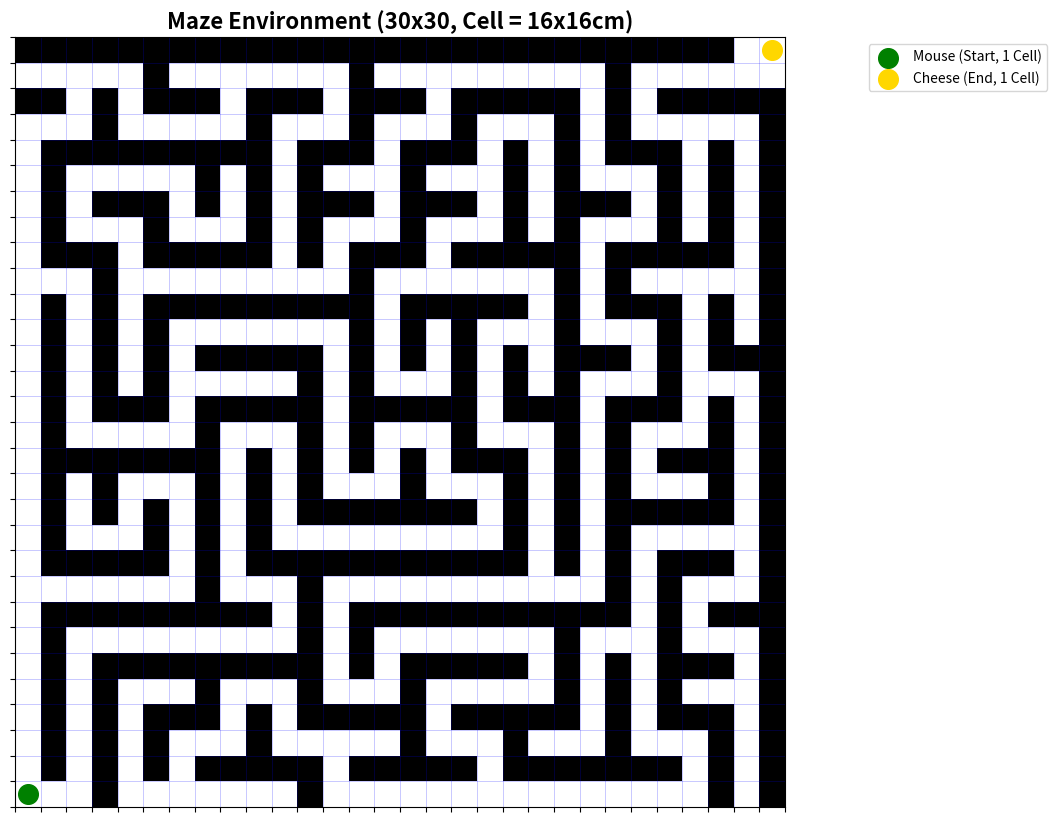

The matplotlib source for this figure:
import numpy as np
import matplotlib.pyplot as plt
import random

# ==========================================
# 1. ฟังก์ชันสร้างเขาวงกต (Maze Generation)
# ==========================================
def generate_maze(width=30, height=30):
    # สร้าง Grid (1 = กำแพง, 0 = ทางเดิน)
    maze = np.ones((height + 1, width + 1))
    
    def carve_passages_from(cx, cy):
        directions = [(0, 2), (2, 0), (0, -2), (-2, 0)]
        random.shuffle(directions)
        
        for dx, dy in directions:
            nx, ny = cx + dx, cy + dy
            if 0 <= nx < width and 0 <= ny < height and maze[ny, nx] == 1:
                # เจาะทะลุกำแพง (เปลี่ยน 1 เป็น 0)
                maze[cy + dy//2, cx + dx//2] = 0
                maze[ny, nx] = 0
                carve_passages_from(nx, ny)

    # เริ่มเจาะจากซ้ายล่าง (row=29, col=0)
    maze[height-1, 0] = 0
    carve_passages_from(0, height-1)
    
    final_maze = maze[:height, :width]
    
    # บังคับจุด Start (ซ้ายล่าง) และ End (ขวาบน) ให้เป็นทางเดิน
    final_maze[height-1, 0] = 0 
    final_maze[0, width-1] = 0
    
    # เจาะทางเชื่อมรอบๆ จุดเข้า-ออก ป้องกันการเกิดห้องปิดตาย
    final_maze[height-2, 0] = 0 
    final_maze[height-1, 1] = 0 
    final_maze[0, width-2] = 0  
    final_maze[1, width-1] = 0  
    
    return final_maze

# ==========================================
# 2. ฟังก์ชันแสดงผลสนาม (Infographic)
# ==========================================
def plot_maze(maze):
    plt.figure(figsize=(10, 10))
    # ใช้ gray_r เพื่อให้ 1(กำแพง)=สีดำ และ 0(ทางเดิน)=สีขาว
    plt.imshow(maze, cmap='gray_r', origin='upper')
    
    # วาดจุด Start (หนู) ซ้ายล่าง (x=0, y=29)
    plt.scatter(0, 29, color='green', s=200, label='Mouse (Start, 1 Cell)', zorder=5)
    
    # วาดจุด End (ชีส) ขวาบน (x=29, y=0)
    plt.scatter(29, 0, color='gold', s=200, label='Cheese (End, 1 Cell)', zorder=5)
    
    plt.title("Maze Environment (30x30, Cell = 16x16cm)", fontsize=16, fontweight='bold')
    
    # ตีเส้น Grid ขนาด 1 ช่อง เพื่อให้เห็นสัดส่วนช่องละ 16x16 cm ชัดเจน
    plt.grid(color='blue', linestyle='-', linewidth=0.5, alpha=0.3)
    plt.xticks(np.arange(-0.5, 30, 1), []) # ซ่อนตัวเลขแกน แต่ให้มีขีด Grid ทุกๆ 1 ช่อง
    plt.yticks(np.arange(-0.5, 30, 1), [])
    
    plt.legend(loc='upper right', bbox_to_anchor=(1.35, 1))
    plt.show()

# ==========================================
# 3. รันโปรแกรมเพื่อแสดงเฉพาะสนาม
# ==========================================
if __name__ == "__main__":
    print("🗺️ กำลังสร้างสนามเขาวงกตขนาด 30x30...")
    my_maze = generate_maze(30, 30)
    print("✅ สร้างเสร็จเรียบร้อย กำลังแสดงผลภาพ...")
    plot_maze(my_maze)
